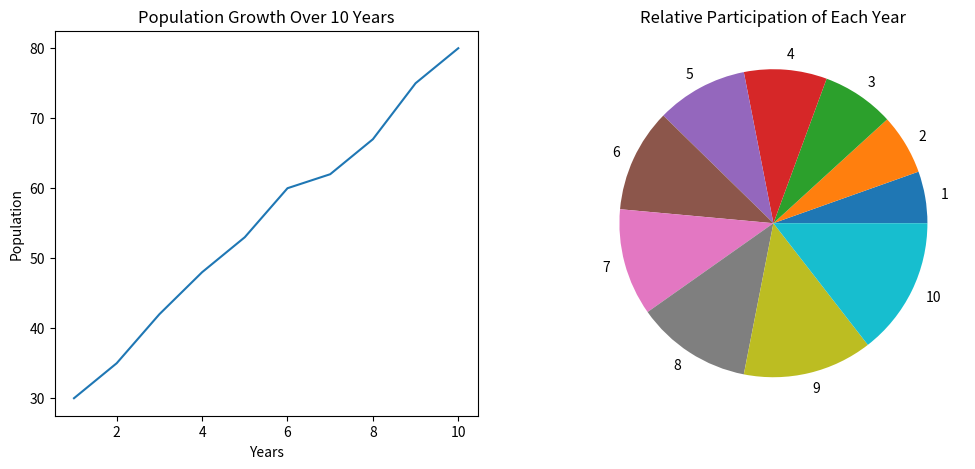

Reproduce this figure in Python.
import numpy as np
import matplotlib.pyplot as plt

years = np.arange(1,11)
growth = np.array([30, 35, 42, 48, 53, 60, 62, 67, 75, 80])

fig, (ax1, ax2) = plt.subplots(1,2, figsize=(12, 5))

ax1.plot(years, growth)
ax1.set_title("Population Growth Over 10 Years")
ax1.set_xlabel("Years")
ax1.set_ylabel("Population")

ax2.pie(growth, labels=years)
ax2.set_title("Relative Participation of Each Year")

plt.show()